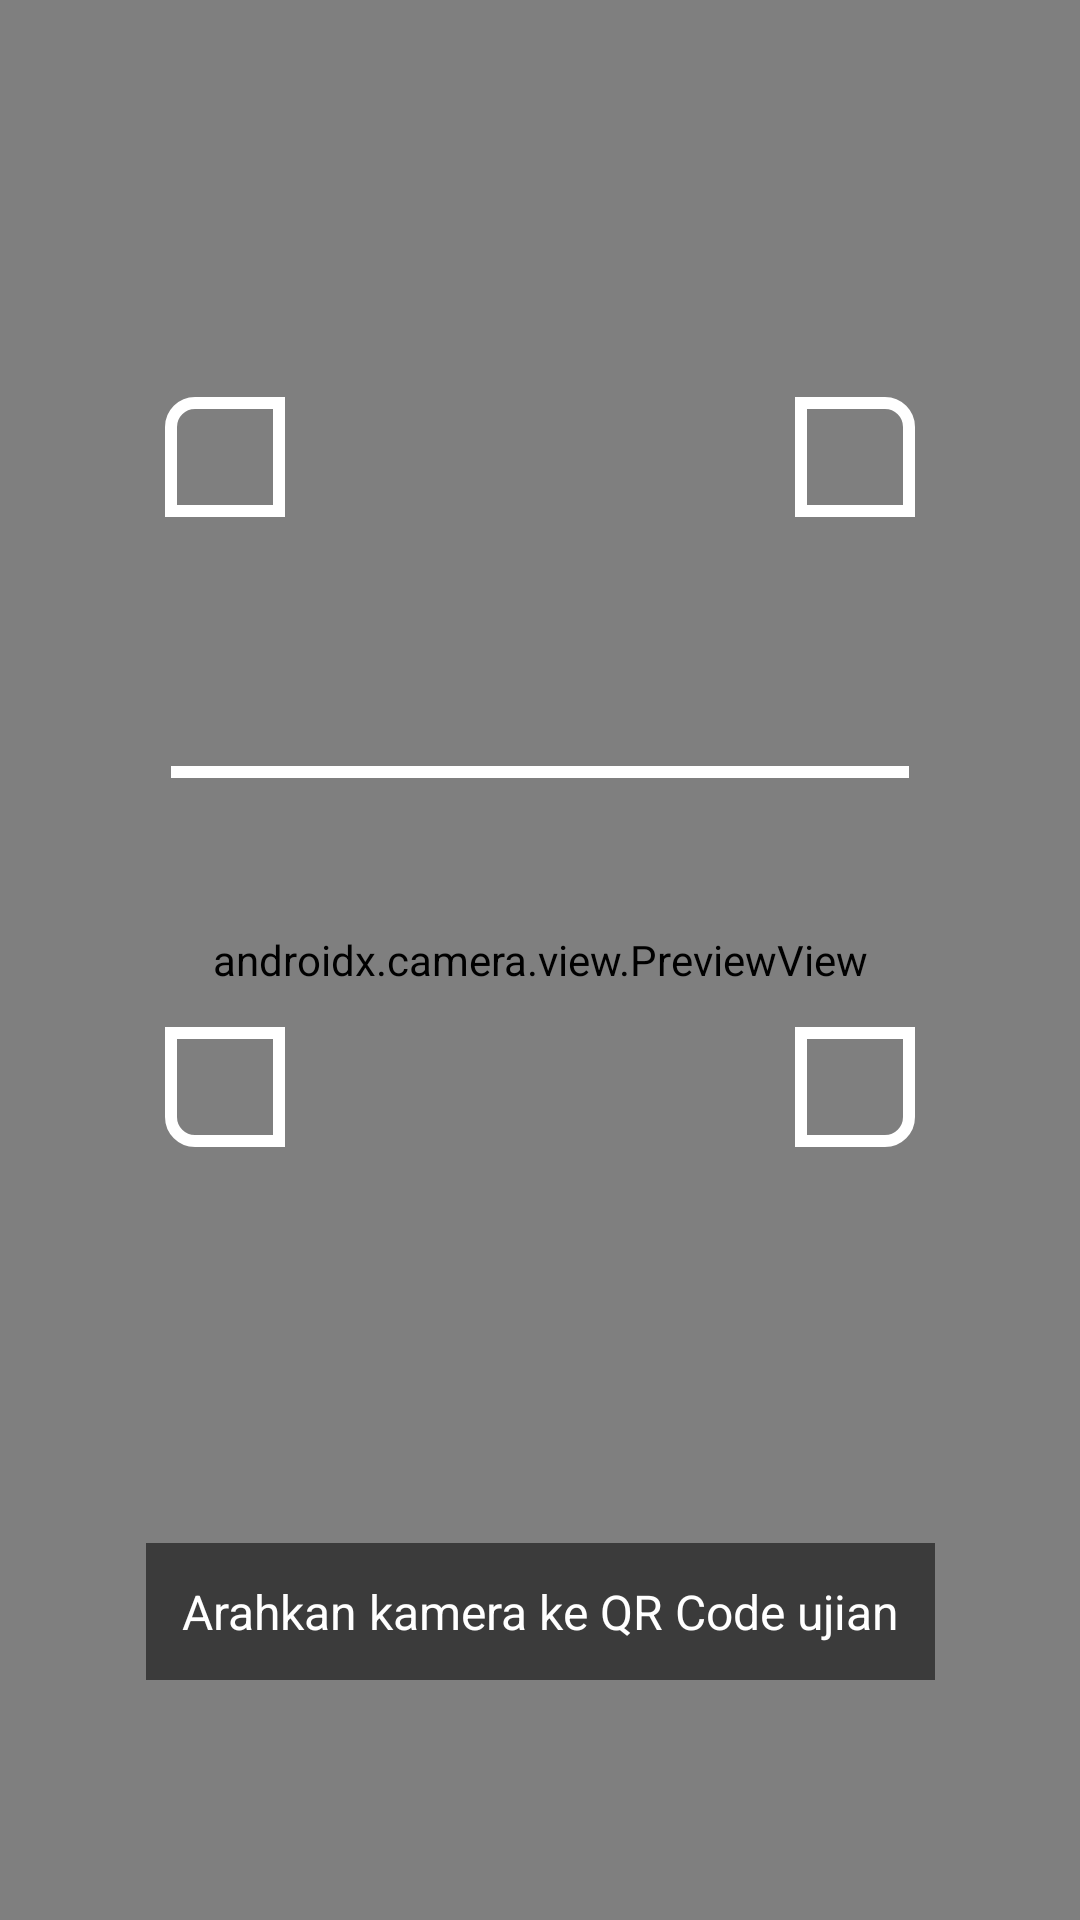

This screen was rendered from an Android layout file. Write that file and the resources it references.
<!-- AndroidManifest.xml: application theme Theme.SafeExamBrowser -->
<!-- res/layout/fragment_qr_scanner.xml -->
<?xml version="1.0" encoding="utf-8"?>
<androidx.constraintlayout.widget.ConstraintLayout
    xmlns:android="http://schemas.android.com/apk/res/android"
    xmlns:app="http://schemas.android.com/apk/res-auto"
    android:layout_width="match_parent"
    android:layout_height="match_parent"
    android:background="@color/black">

    
    <androidx.camera.view.PreviewView
        android:id="@+id/preview_view"
        android:layout_width="match_parent"
        android:layout_height="match_parent"/>

    
    <View
        android:id="@+id/scan_frame"
        android:layout_width="250dp"
        android:layout_height="250dp"
        android:background="@drawable/qr_scan_frame"
        app:layout_constraintTop_toTopOf="parent"
        app:layout_constraintBottom_toTopOf="@id/tv_scan_hint"
        app:layout_constraintStart_toStartOf="parent"
        app:layout_constraintEnd_toEndOf="parent"/>

    
    <TextView
        android:id="@+id/tv_scan_hint"
        android:layout_width="wrap_content"
        android:layout_height="wrap_content"
        android:layout_marginBottom="80dp"
        android:text="Arahkan kamera ke QR Code ujian"
        android:textColor="@color/white"
        android:textSize="16sp"
        android:padding="12dp"
        android:background="#88000000"
        app:layout_constraintBottom_toBottomOf="parent"
        app:layout_constraintStart_toStartOf="parent"
        app:layout_constraintEnd_toEndOf="parent"/>

</androidx.constraintlayout.widget.ConstraintLayout>
<!-- resources referenced by this layout -->
<resources>
  <color name="black">#000000</color>
  <color name="white">#FFFFFF</color>
  <!-- drawable qr_scan_frame (drawable) -->
  <?xml version="1.0" encoding="utf-8"?>
  <layer-list xmlns:android="http://schemas.android.com/apk/res/android">
      
      <item>
          <rotate android:fromDegrees="0">
              <shape android:shape="line">
                  <stroke android:width="4dp" android:color="#FFFFFF"/>
              </shape>
          </rotate>
      </item>
  
      
      <item android:top="0dp" android:left="0dp" android:right="210dp" android:bottom="210dp">
          <shape>
              <stroke android:width="4dp" android:color="#FFFFFF"/>
              <corners android:topLeftRadius="8dp"/>
              <solid android:color="@android:color/transparent"/>
              <size android:width="40dp" android:height="40dp"/>
          </shape>
      </item>
      <item android:top="0dp" android:left="210dp" android:right="0dp" android:bottom="210dp">
          <shape>
              <stroke android:width="4dp" android:color="#FFFFFF"/>
              <corners android:topRightRadius="8dp"/>
              <solid android:color="@android:color/transparent"/>
              <size android:width="40dp" android:height="40dp"/>
          </shape>
      </item>
      <item android:top="210dp" android:left="0dp" android:right="210dp" android:bottom="0dp">
          <shape>
              <stroke android:width="4dp" android:color="#FFFFFF"/>
              <corners android:bottomLeftRadius="8dp"/>
              <solid android:color="@android:color/transparent"/>
              <size android:width="40dp" android:height="40dp"/>
          </shape>
      </item>
      <item android:top="210dp" android:left="210dp" android:right="0dp" android:bottom="0dp">
          <shape>
              <stroke android:width="4dp" android:color="#FFFFFF"/>
              <corners android:bottomRightRadius="8dp"/>
              <solid android:color="@android:color/transparent"/>
              <size android:width="40dp" android:height="40dp"/>
          </shape>
      </item>
  </layer-list>
  <style name="Theme.SafeExamBrowser" parent="Theme.MaterialComponents.DayNight.DarkActionBar">
          <item name="colorPrimary">@color/primary</item>
          <item name="colorPrimaryDark">@color/primary_dark</item>
          <item name="colorAccent">@color/secondary</item>
          <item name="android:windowBackground">@color/bg_surface</item>
          <item name="colorError">@color/error</item>
      </style>
  <color name="primary">#1565C0</color>
  <color name="primary_dark">#0D47A1</color>
  <color name="secondary">#FF6F00</color>
  <color name="bg_surface">#F5F7FA</color>
  <color name="error">#D32F2F</color>
</resources>
